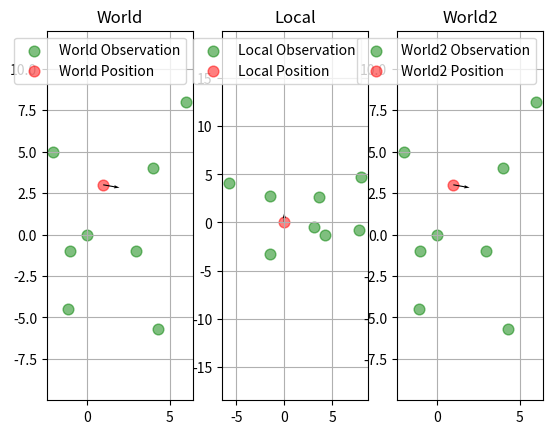

Write the Python code that produced this figure.
#!/usr/bin/env python
# -*- coding: utf-8 -*-
#==============================================================================
# brief        座標変換
#
# author       Takuya Niibori
# attention    none
#==============================================================================

import numpy as np
import matplotlib.pyplot as plt

class Transform(object):
    '''座標変換'''

    def __init__(self):
        self.__BASE_ANG = np.pi / 2.0

    def world2local(self, origin, world):
        '''ワールド座標系→ローカル座標系変換
        引数：
            origin：変換原点位置（ベクトル）
             origin[0, 0]：x座標
             origin[1, 0]：y座標
             origin[2, 0]：方角(rad)
            world：ワールド座標（ベクトル）
             world[n, 0]：x座標
             world[n, 1]：y座標
             n:要素数
        返り値：
            local：ローカル座標（ベクトル）
             local[n, 0]：x座標
             local[n, 1]：y座標
             n:要素数

        '''
        yaw = self.__BASE_ANG - origin[2, 0]
        diff = world - origin.T[0, 0:2]
        rot = np.array([[np.cos(yaw), -np.sin(yaw)],
                        [np.sin(yaw), np.cos(yaw) ]])
        local = (rot @ diff.T).T
        return local

    def local2world(self, origin, local):
        '''ワールド座標系→ローカル座標系変換
        引数：
            origin：変換原点位置（ベクトル）
             origin[0, 0]：x座標
             origin[1, 0]：y座標
             origin[2, 0]：方角(rad)
            local：ローカル座標（ベクトル）
             local[n, 0]：x座標
             local[n, 1]：y座標
             n:要素数
        返り値：
            world：ワールド座標（ベクトル）
             world[n, 0]：x座標
             world[n, 1]：y座標
             n:要素数

        '''
        yaw = origin[2, 0] - self.__BASE_ANG
        rot = np.array([[np.cos(yaw), -np.sin(yaw)],
                        [np.sin(yaw), np.cos(yaw) ]])
        world = (rot @ local.T).T + origin.T[0, 0:2]
        return world



if __name__ == '__main__':
    origin = np.array([[1.0],
                       [3.0],
                       [np.deg2rad(-10.0)]])
    world = np.array([[ 4.0, 4.0],
                      [ 0.0, 0.0],
                      [-2.0, 5.0],
                      [ 3.0, -1.0],
                      [ 4.3, -5.7],
                      [-1.1, -4.5],
                      [ 6.0, 8.0],
                      [-1.0, -1.0]])

    tf = Transform()
    local = tf.world2local(origin, world)
    world2 = tf.local2world(origin, local)

    # 新規のウィンドウを描画
    fig = plt.figure()
    # サブプロットを追加
    ax1 = fig.add_subplot(1, 3, 1)
    ax2 = fig.add_subplot(1, 3, 2)
    ax3 = fig.add_subplot(1, 3, 3)

    y = np.sin(origin[2])
    x = np.cos(origin[2])
    ax1.scatter(world.T[0], world.T[1], c='green', s=60, marker='o', alpha=0.5, label='World Observation')
    ax1.scatter(origin[0], origin[1], c='red', s=60, marker='o', alpha=0.5, label='World Position')
    ax1.quiver(origin[0], origin[1], x, y, angles='xy', scale_units='xy', scale=1)

    ax2.scatter(local.T[0], local.T[1], c='green', s=60, marker='o', alpha=0.5, label='Local Observation')
    ax2.scatter(0, 0, c='red', s=60, marker='o', alpha=0.5, label='Local Position')
    ax2.quiver(0, 0, 0, 1, angles='xy', scale_units='xy', scale=1)

    ax3.scatter(world2.T[0], world2.T[1], c='green', s=60, marker='o', alpha=0.5, label='World2 Observation')
    ax3.scatter(origin[0], origin[1], c='red', s=60, marker='o', alpha=0.5, label='World2 Position')
    ax3.quiver(origin[0], origin[1], x, y, angles='xy', scale_units='xy', scale=1)

    ax1.axis('equal')
    ax1.grid()
    ax1.set_title('World', fontsize=12)
    ax1.legend()

    ax2.axis('equal')
    ax2.grid()
    ax2.set_title('Local', fontsize=12)
    ax2.legend()

    ax3.axis('equal')
    ax3.grid()
    ax3.set_title('World2', fontsize=12)
    ax3.legend()

    plt.show()